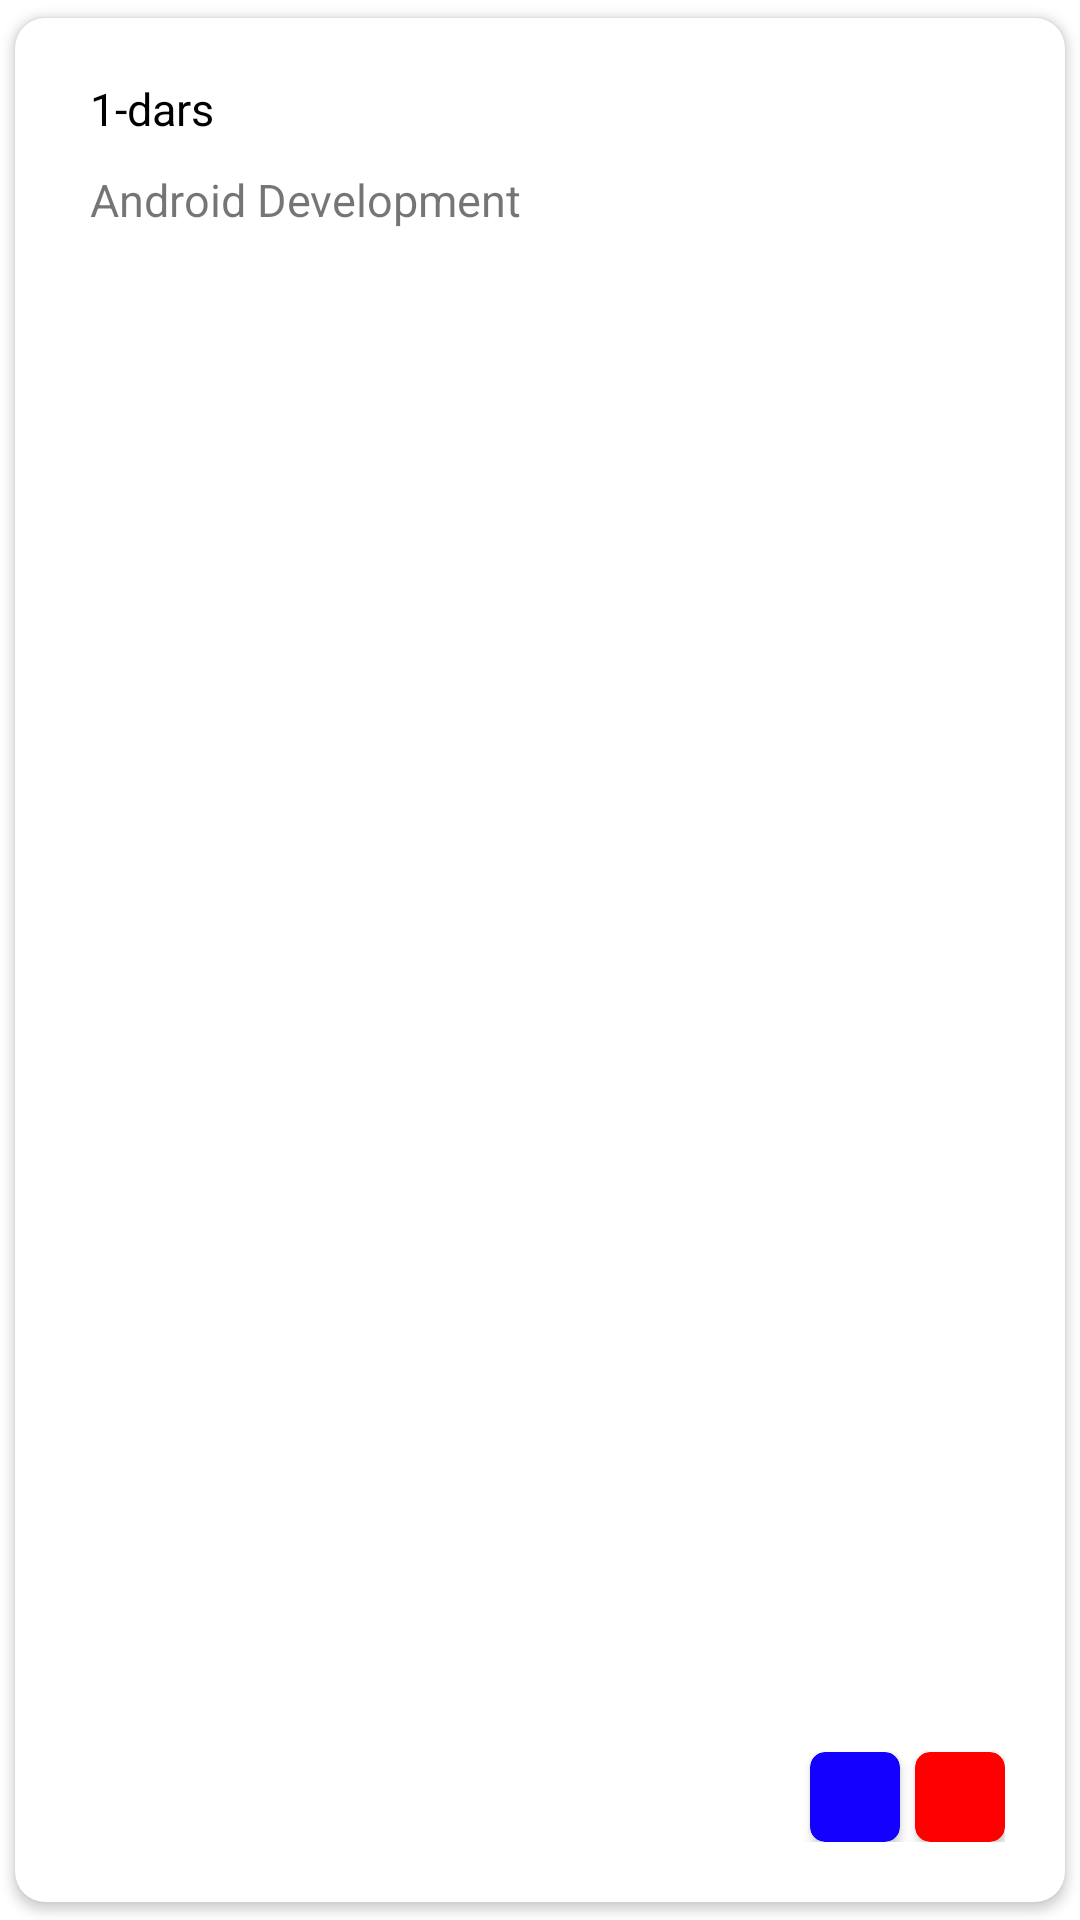

Reconstruct the res/layout file that produces this screen, plus the resources it refers to.
<!-- AndroidManifest.xml: application theme Theme.PDP -->
<!-- res/layout/add_lesson_item.xml -->
<?xml version="1.0" encoding="utf-8"?>
<androidx.cardview.widget.CardView xmlns:android="http://schemas.android.com/apk/res/android"
    xmlns:app="http://schemas.android.com/apk/res-auto"
    android:layout_width="match_parent"
    android:layout_height="wrap_content"
    app:cardCornerRadius="10dp"
    app:cardUseCompatPadding="true">

    <androidx.constraintlayout.widget.ConstraintLayout
        android:layout_width="match_parent"
        android:layout_height="match_parent"
        android:padding="20dp">


        <TextView
            android:id="@+id/item_name"
            android:layout_width="100dp"
            android:layout_height="wrap_content"
            android:layout_marginLeft="5dp"
            android:text="1-dars"
            android:textColor="@color/black"
            android:textSize="15sp"
            app:layout_constraintLeft_toLeftOf="parent"
            app:layout_constraintTop_toTopOf="parent" />

        <TextView
            android:id="@+id/item_desc"
            android:layout_width="150dp"
            android:layout_height="wrap_content"
            android:layout_marginLeft="5dp"
            android:layout_marginTop="10dp"
            android:text="Android Development"
            android:textSize="15sp"
            app:layout_constraintLeft_toLeftOf="parent"
            app:layout_constraintTop_toBottomOf="@id/item_name" />

        <androidx.cardview.widget.CardView
            android:id="@+id/delete"
            android:layout_width="30sp"
            android:layout_height="30sp"
            android:backgroundTint="#FF0000"
            app:cardCornerRadius="5dp"
            app:layout_constraintBottom_toBottomOf="parent"
            app:layout_constraintRight_toRightOf="parent">

            <ImageView
                android:layout_width="12dp"
                android:layout_height="12dp"
                android:layout_gravity="center"
                android:src="@drawable/ic_delete1" />
        </androidx.cardview.widget.CardView>

        <androidx.cardview.widget.CardView
            android:id="@+id/edit"
            android:layout_width="30sp"
            android:layout_height="30sp"
            android:layout_marginRight="5dp"
            android:backgroundTint="#1400FF"
            app:cardCornerRadius="5dp"
            app:layout_constraintBottom_toBottomOf="parent"
            app:layout_constraintRight_toLeftOf="@id/delete">

            <ImageView
                android:layout_width="12dp"
                android:layout_height="12dp"
                android:layout_gravity="center"
                android:src="@drawable/ic_edit1" />
        </androidx.cardview.widget.CardView>
    </androidx.constraintlayout.widget.ConstraintLayout>
</androidx.cardview.widget.CardView>
<!-- resources referenced by this layout -->
<resources>
  <style name="Theme.PDP" parent="Theme.MaterialComponents.DayNight.NoActionBar">
          
          <item name="colorPrimary">#EFAD2B</item>
          <item name="colorPrimaryVariant">#EFAD2B</item>
          <item name="colorOnPrimary">@color/white</item>
          
          <item name="colorSecondary">@color/teal_200</item>
          <item name="colorSecondaryVariant">@color/teal_700</item>
          <item name="colorOnSecondary">@color/black</item>
          
          <item name="android:statusBarColor" tools:targetApi="l">?attr/colorPrimaryVariant</item>
  
      </style>
  <!-- not gathered from this repository: default colours our renderer supplied (Android Studio template values) -->
  <color name="teal_200">#FF03DAC5</color>
  <color name="teal_700">#FF018786</color>
  <color name="black">#FF000000</color>
  <color name="white">#FFFFFFFF</color>
</resources>
